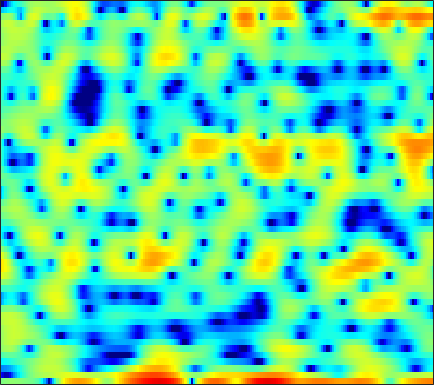

Source data for this figure (header and first rows):
-0.29324, -0.030923, 0.22548, 0.39336, 0.46493, 0.49639, 0.47546, 0.43771, 0.33759, 0.20216, 0.048423, -0.066748, -0.21708, -0.37633, -0.51832, -0.84099, -1.3712, -1.9477, -3.0519, -4.7811, -7.5944, -11.041, -18.311, -12.332
-14.42, -15.85, -17.59, -17.17, -15.19, -12.16, -9.536, -7.877, -6.029, -4.509, -3.251, -2.442, -1.513, -0.7343, -0.239, 0.3192, 0.7669, 1.032, 1.308, 1.514, 1.669, 1.771, 1.909, 2.075
-9.652, -9.439, -9.136, -8.709, -8.267, -7.491, -6.55, -5.771, -4.692, -3.643, -2.652, -1.964, -1.13, -0.3941, 0.09891, 0.675, 1.166, 1.481, 1.833, 2.113, 2.327, 2.445, 2.543, 2.576
-5.189, -4.833, -4.4, -3.994, -3.695, -3.306, -2.917, -2.633, -2.259, -1.889, -1.52, -1.236, -0.8569, -0.4642, -0.1633, 0.2412, 0.64, 0.9289, 1.282, 1.592, 1.844, 1.989, 2.115, 2.16
-2.033, -1.689, -1.346, -1.135, -1.062, -1.077, -1.239, -1.456, -1.873, -2.405, -2.991, -3.4, -3.765, -3.757, -3.457, -2.737, -1.805, -1.073, -0.1478, 0.6594, 1.325, 1.726, 2.13, 2.388
0.3714, 0.8527, 1.296, 1.51, 1.518, 1.315, 0.8331, 0.2751, -0.7855, -2.298, -4.446, -6.658, -10.68, -13.68, -11.34, -7.129, -4.119, -2.483, -0.8688, 0.2673, 1.056, 1.469, 1.82, 1.988
0.8419, 1.363, 1.899, 2.25, 2.396, 2.435, 2.304, 2.11, 1.733, 1.254, 0.7244, 0.3354, -0.1067, -0.3873, -0.4692, -0.432, -0.3019, -0.2039, -0.1314, -0.1797, -0.3884, -0.6591, -1.191, -1.903
0.8683, 1.359, 1.892, 2.288, 2.501, 2.678, 2.736, 2.709, 2.587, 2.386, 2.128, 1.913, 1.605, 1.279, 1.021, 0.6527, 0.246, -0.09222, -0.6114, -1.248, -2.06, -2.823, -4.113, -5.821
1.058, 1.51, 1.998, 2.357, 2.546, 2.695, 2.734, 2.694, 2.552, 2.318, 2.004, 1.724, 1.298, 0.8272, 0.4491, -0.07058, -0.5959, -0.9898, -1.517, -2.052, -2.619, -3.077, -3.753, -4.513
1.706, 2.068, 2.446, 2.702, 2.813, 2.853, 2.779, 2.645, 2.369, 1.98, 1.46, 0.9791, 0.2281, -0.6338, -1.336, -2.294, -3.197, -3.747, -4.196, -4.259, -4.008, -3.708, -3.273, -2.902
2.008, 2.226, 2.444, 2.576, 2.607, 2.55, 2.381, 2.172, 1.794, 1.291, 0.6443, 0.0464, -0.9503, -2.261, -3.541, -5.86, -9.39, -13.63, -20.84, -13.11, -7.887, -5.41, -3.088, -1.481
-0.5707, -0.3617, -0.1018, 0.07267, 0.114, 0.02389, -0.2475, -0.5584, -1.071, -1.609, -2.071, -2.345, -2.652, -2.986, -3.303, -3.815, -4.335, -4.596, -4.494, -3.646, -2.261, -1.133, 0.2371, 1.364
-8.62, -6.972, -5.24, -4.198, -3.858, -3.941, -4.656, -5.631, -7.592, -10.2, -12.06, -11.32, -8.666, -6.165, -4.678, -3.121, -1.903, -1.124, -0.1903, 0.6915, 1.528, 2.114, 2.817, 3.397
-9.028, -7.617, -6.066, -5.07, -4.728, -4.799, -5.422, -6.224, -7.731, -9.521, -10.54, -9.961, -8.012, -5.852, -4.372, -2.678, -1.297, -0.4207, 0.6149, 1.51, 2.258, 2.727, 3.247, 3.639
-2.891, -2.759, -2.595, -2.535, -2.568, -2.752, -3.084, -3.407, -3.823, -4.163, -4.306, -4.247, -3.926, -3.362, -2.834, -2.058, -1.236, -0.6172, 0.1757, 0.8999, 1.55, 1.978, 2.457, 2.817
0.6721, 0.6058, 0.4273, 0.1217, -0.1767, -0.6518, -1.22, -1.705, -2.386, -3.04, -3.629, -3.981, -4.229, -4.162, -3.924, -3.388, -2.667, -2.056, -1.252, -0.4996, 0.1909, 0.6676, 1.232, 1.698
3.644, 3.402, 2.94, 2.348, 1.796, 0.914, -0.1225, -1.013, -2.411, -4.056, -5.982, -7.577, -9.614, -10.49, -9.786, -7.856, -5.913, -4.702, -3.426, -2.465, -1.746, -1.308, -0.7728, -0.1814
5.652, 5.201, 4.456, 3.558, 2.767, 1.567, 0.2303, -0.8639, -2.511, -4.451, -6.776, -8.969, -12.56, -14.35, -12.57, -9.259, -6.702, -5.455, -4.5, -4.201, -4.535, -5.193, -6.176, -6.201
5.823, 5.176, 4.115, 2.812, 1.71, 0.0756, -1.679, -2.946, -4.341, -5.261, -5.686, -5.723, -5.486, -5.051, -4.561, -3.773, -3.115, -2.789, -2.667, -3.123, -4.321, -5.793, -8.695, -10.54
3.888, 3.097, 1.775, 0.131, -1.347, -3.814, -7.29, -10.98, -18.9, -16.72, -10.54, -7.735, -5.174, -3.444, -2.45, -1.405, -0.6936, -0.3294, -0.05132, -0.04492, -0.1958, -0.329, -0.4662, -0.3215
0.9705, 0.1393, -1.04, -2.32, -3.364, -4.754, -6.158, -7.132, -7.804, -7.376, -5.928, -4.564, -2.9, -1.45, -0.5346, 0.3995, 1.094, 1.466, 1.746, 1.865, 1.835, 1.72, 1.546, 1.366
-2.186, -3.327, -4.925, -6.374, -6.954, -6.799, -5.882, -5.057, -3.861, -2.634, -1.449, -0.5651, 0.5106, 1.463, 2.081, 2.715, 3.159, 3.356, 3.425, 3.298, 2.943, 2.518, 1.764, 0.737
-4.852, -6.441, -9.928, -16.51, -24.35, -13.5, -8.034, -5.401, -2.913, -1.064, 0.3795, 1.245, 2.206, 2.965, 3.388, 3.819, 4.053, 4.098, 4.002, 3.666, 3.088, 2.477, 1.32, -0.3141
-4.622, -4.85, -5.276, -5.563, -5.454, -4.756, -3.587, -2.606, -1.327, -0.2092, 0.7295, 1.31, 1.931, 2.384, 2.623, 2.814, 2.872, 2.834, 2.669, 2.373, 1.941, 1.515, 0.7995, -0.06783
-2.936, -2.599, -2.221, -1.895, -1.599, -1.179, -0.6778, -0.2932, 0.1948, 0.6369, 0.9792, 1.174, 1.341, 1.372, 1.348, 1.215, 1.028, 0.8747, 0.6502, 0.4737, 0.3189, 0.209, 0.09571, -0.03572
-0.8724, -0.5324, -0.1164, 0.2599, 0.5178, 0.8244, 1.068, 1.218, 1.341, 1.376, 1.301, 1.161, 0.8458, 0.3856, -0.05136, -0.7445, -1.503, -2.048, -2.592, -2.756, -2.494, -2.072, -1.377, -0.6993
0.159, 0.4769, 0.883, 1.288, 1.526, 1.785, 1.928, 1.952, 1.885, 1.661, 1.295, 0.9009, 0.2054, -0.7006, -1.609, -3.126, -5.256, -7.419, -11.09, -13.04, -9.472, -6.535, -3.62, -1.529
-1.515, -0.9581, -0.1865, 0.4745, 0.8801, 1.235, 1.398, 1.369, 1.148, 0.7325, 0.1406, -0.3841, -1.166, -2.063, -2.787, -3.946, -5.35, -6.612, -8.27, -8.62, -6.776, -4.817, -2.429, -0.4869
-6.832, -4.898, -2.807, -1.432, -0.6825, -0.1245, 0.04253, -0.08066, -0.5956, -1.423, -2.558, -3.492, -4.702, -5.46, -5.529, -5.214, -4.538, -3.99, -3.18, -2.279, -1.235, -0.4042, 0.6705, 1.659
-7.244, -5.134, -3.079, -1.708, -1.052, -0.5947, -0.6266, -0.927, -1.748, -3.129, -5.315, -7.763, -13.22, -24.95, -16.08, -9.037, -5.28, -3.365, -1.413, 0.06161, 1.23, 1.925, 2.68, 3.177
-1.992, -1.594, -1.143, -0.7561, -0.6277, -0.6181, -0.8189, -1.13, -1.73, -2.634, -3.757, -4.723, -5.803, -6.17, -5.61, -4.136, -2.303, -1.01, 0.5392, 1.759, 2.719, 3.232, 3.662, 3.755
-0.4831, -0.7828, -1.183, -1.63, -1.936, -2.328, -2.604, -2.792, -3.016, -3.205, -3.319, -3.346, -3.279, -2.89, -2.449, -1.562, -0.5291, 0.3162, 1.379, 2.361, 3.121, 3.548, 3.826, 3.792
-1.355, -2.353, -3.786, -5.425, -6.461, -7.541, -7.824, -7.613, -7.146, -6.666, -6.308, -6.075, -5.758, -5.175, -4.556, -3.32, -1.958, -0.8603, 0.4565, 1.683, 2.631, 3.208, 3.711, 3.938
-2.619, -4.242, -7.094, -11, -15.6, -27.64, -19.59, -15.02, -11.97, -10.6, -10.48, -10.97, -12.28, -13.44, -12.4, -9.035, -5.617, -3.491, -1.167, 0.6041, 1.98, 2.76, 3.546, 4.039
-2.557, -3.998, -6.126, -8.34, -9.855, -11.17, -11.22, -10.74, -9.818, -9.411, -9.612, -10.35, -12.21, -13.86, -13.01, -9.086, -5.502, -3.38, -1.095, 0.6151, 1.953, 2.695, 3.464, 3.981
-2.463, -3.961, -5.849, -7.26, -7.78, -7.649, -7.056, -6.431, -5.664, -5.01, -4.525, -4.313, -4.027, -3.635, -3.093, -2.23, -1.158, -0.3598, 0.6335, 1.499, 2.215, 2.693, 3.193, 3.556
-2.687, -5.275, -10.54, -20.42, -16.64, -9.459, -5.71, -3.873, -2.174, -0.9556, -0.1246, 0.3465, 0.8133, 1.104, 1.269, 1.364, 1.38, 1.333, 1.214, 1.119, 1.129, 1.301, 1.668, 2.113
-0.2501, -1.507, -3.121, -4.123, -4.045, -2.855, -1.327, -0.2487, 0.961, 1.861, 2.493, 2.804, 2.993, 2.948, 2.697, 2.153, 1.209, 0.2138, -1.564, -3.853, -5.799, -5.948, -4.119, -1.986
0.69, 0.4925, 0.2762, 0.2486, 0.3606, 0.6944, 1.148, 1.53, 2.02, 2.423, 2.696, 2.78, 2.714, 2.424, 2.031, 1.217, -0.005134, -1.284, -3.629, -6.968, -10.87, -11.14, -7.653, -4.656
-0.2269, 0.006677, 0.2641, 0.5214, 0.7274, 0.9899, 1.277, 1.486, 1.73, 1.93, 2.044, 2.053, 1.962, 1.722, 1.454, 0.9181, 0.2335, -0.3648, -1.277, -2.105, -2.68, -2.853, -2.709, -2.348
-1.479, -1.053, -0.6016, -0.2505, -0.006594, 0.277, 0.5635, 0.7528, 0.9804, 1.161, 1.281, 1.336, 1.349, 1.282, 1.204, 1.037, 0.8288, 0.661, 0.4283, 0.2101, 0.0273, -0.09374, -0.2305, -0.3827
-2.259, -1.954, -1.658, -1.45, -1.305, -1.042, -0.7541, -0.5045, -0.1756, 0.09682, 0.3016, 0.4067, 0.4902, 0.5609, 0.6034, 0.7391, 0.9139, 1.062, 1.304, 1.496, 1.625, 1.67, 1.605, 1.389
-2.483, -2.736, -3.296, -3.877, -4.164, -4.073, -3.467, -2.821, -2.005, -1.397, -1.091, -1.069, -1.229, -1.443, -1.504, -1.232, -0.5029, 0.2348, 1.255, 2.176, 2.878, 3.235, 3.464, 3.396
-2.705, -3.789, -6.14, -10.24, -15.1, -16.03, -9.47, -6.582, -4.203, -2.994, -2.697, -3.041, -4.347, -6.96, -9.725, -10.96, -6.282, -3.114, -0.07491, 2.049, 3.489, 4.211, 4.788, 4.954
-2.961, -3.731, -5.154, -6.846, -7.89, -8.048, -6.808, -5.617, -4.315, -3.55, -3.354, -3.588, -4.478, -5.937, -6.997, -6.993, -4.742, -2.653, -0.217, 1.657, 3.023, 3.745, 4.359, 4.61
-3.176, -3.268, -3.535, -3.827, -4.024, -4.151, -4.036, -3.849, -3.578, -3.28, -3.044, -2.916, -2.78, -2.579, -2.337, -1.815, -1.019, -0.2887, 0.7136, 1.646, 2.428, 2.883, 3.295, 3.478
-2.898, -2.668, -2.6, -2.761, -2.967, -3.301, -3.647, -3.854, -3.943, -3.784, -3.385, -2.976, -2.33, -1.658, -1.164, -0.5046, 0.1158, 0.5486, 1.106, 1.596, 2.009, 2.277, 2.546, 2.702
-1.19, -0.9959, -1.075, -1.542, -2.138, -3.264, -4.79, -6.061, -7.337, -7.273, -5.819, -4.447, -2.777, -1.467, -0.6906, 0.07719, 0.5926, 0.8394, 1.039, 1.158, 1.269, 1.387, 1.623, 1.927
1.457, 1.504, 1.244, 0.562, -0.29, -2.003, -4.703, -7.799, -14.9, -14.75, -7.746, -4.733, -2.129, -0.5429, 0.2096, 0.7332, 0.7923, 0.5679, -0.04784, -0.9045, -1.725, -2.045, -1.683, -0.6254
2.411, 2.498, 2.394, 2.03, 1.579, 0.7299, -0.284, -1.058, -1.784, -1.883, -1.343, -0.7369, 0.02746, 0.5556, 0.7035, 0.5604, -0.05771, -0.8814, -2.656, -5.575, -10.9, -20.1, -14.09, -6.67
1.448, 1.728, 1.941, 1.977, 1.908, 1.713, 1.45, 1.254, 1.026, 0.8958, 0.8377, 0.8293, 0.7724, 0.6223, 0.3948, -0.1044, -0.873, -1.647, -2.943, -4.479, -5.935, -6.604, -6.304, -4.953
0.5482, 0.9918, 1.431, 1.712, 1.832, 1.915, 1.905, 1.866, 1.766, 1.64, 1.476, 1.314, 1.044, 0.6721, 0.3347, -0.23, -0.9052, -1.479, -2.248, -2.96, -3.507, -3.741, -3.763, -3.483
0.3393, 0.8415, 1.376, 1.768, 1.973, 2.14, 2.215, 2.213, 2.17, 2.058, 1.897, 1.724, 1.426, 1.013, 0.6168, -0.03075, -0.7924, -1.423, -2.295, -3.102, -3.731, -3.991, -4.114, -3.98
0.6678, 1.225, 1.8, 2.194, 2.38, 2.482, 2.481, 2.429, 2.343, 2.262, 2.189, 2.134, 1.976, 1.69, 1.32, 0.5936, -0.4688, -1.487, -3.183, -5.095, -6.718, -7.28, -6.934, -6.035
1.236, 1.874, 2.441, 2.7, 2.708, 2.494, 2.044, 1.651, 1.175, 1.076, 1.4, 1.835, 2.401, 2.735, 2.741, 2.325, 1.287, 0.02222, -2.549, -6.804, -15.54, -22.14, -10.59, -6.667
-0.1553, 0.3488, 0.8154, 0.9732, 0.8204, 0.1638, -1.275, -3.099, -6.84, -9.492, -5.236, -2.096, 0.794, 2.518, 3.269, 3.646, 3.444, 2.925, 1.854, 0.5128, -0.6488, -1.148, -1.175, -0.9222
-6.862, -6.562, -5.77, -4.866, -4.37, -4.191, -4.67, -5.531, -6.94, -7.285, -5.34, -3.325, -0.9948, 0.6622, 1.505, 2.199, 2.492, 2.497, 2.303, 1.988, 1.669, 1.466, 1.296, 1.197
-21.9, -20.7, -14.19, -10.07, -8.002, -6.123, -4.9, -4.217, -3.486, -2.738, -1.864, -1.172, -0.265, 0.5035, 0.9389, 1.33, 1.489, 1.503, 1.409, 1.258, 1.098, 1.033, 1.015, 1.099
